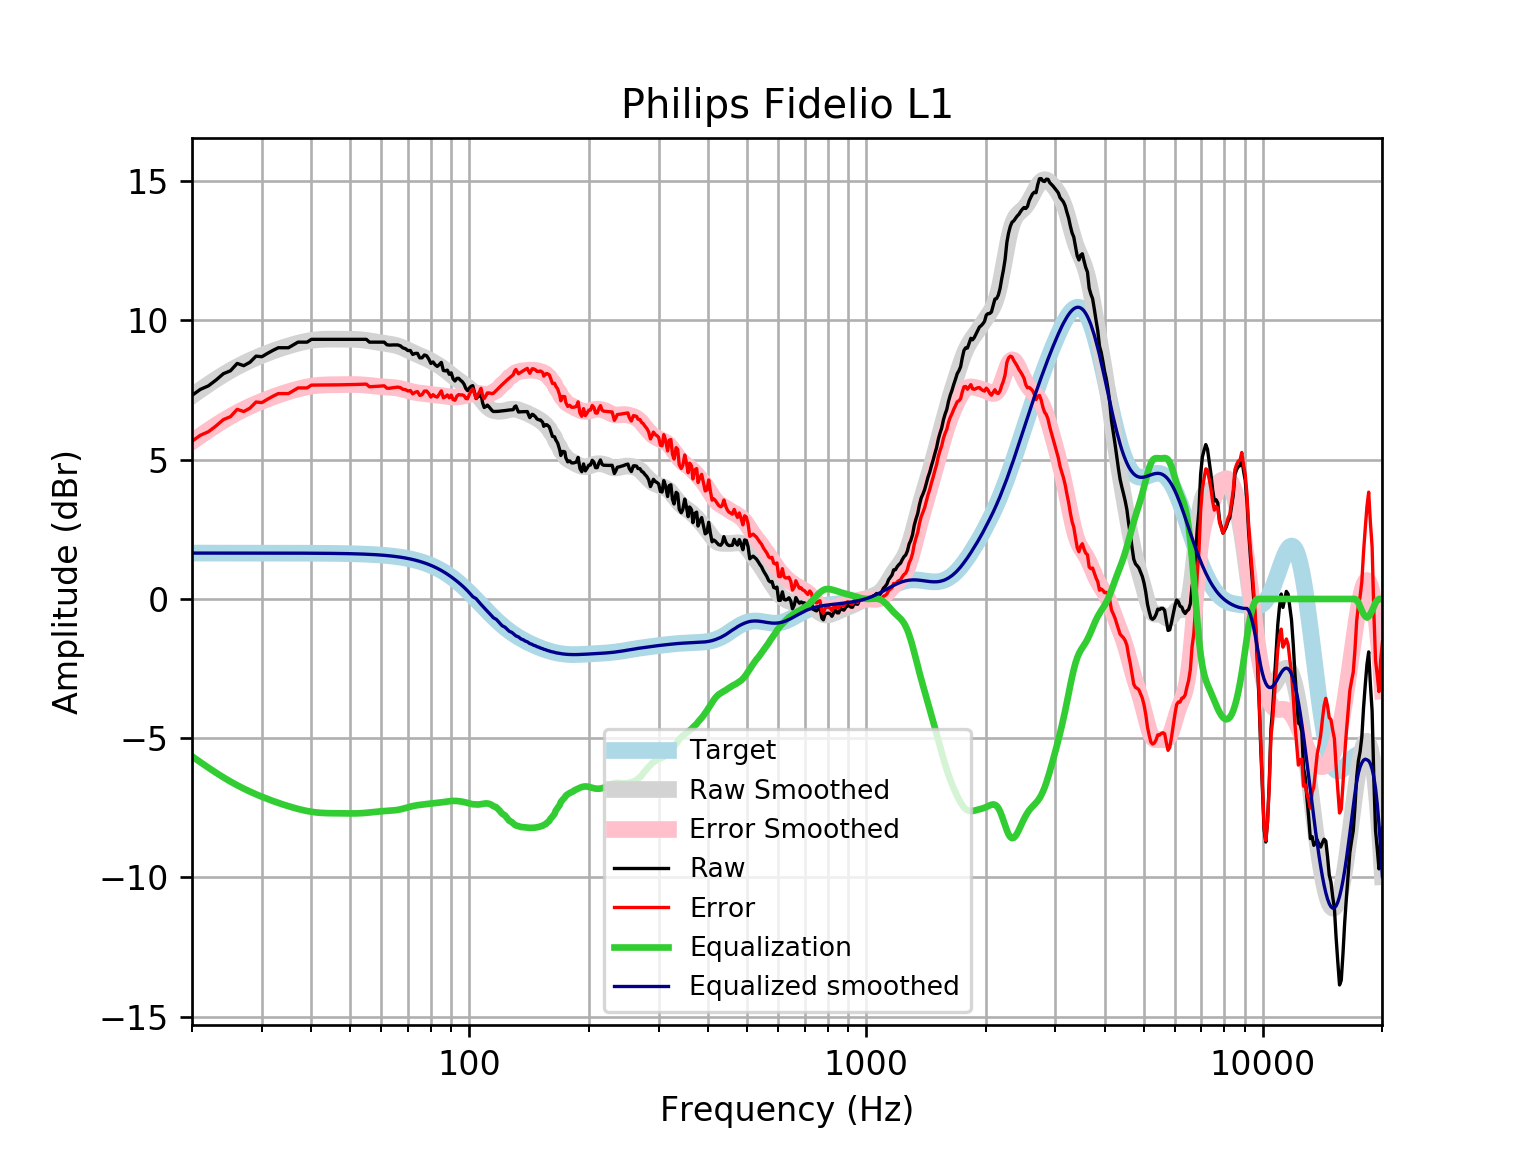

The file beside this chart, header and first rows:
frequency, raw, error, smoothed, error_smoothed, equalization, equalized_raw, equalized_smoothed, target
20, 7.311, 5.663, 7.295, 5.647, -5.647, 1.663, 1.648, 1.648
21, 7.526, 5.879, 7.508, 5.861, -5.861, 1.666, 1.648, 1.648
22, 7.653, 6.005, 7.706, 6.058, -6.058, 1.595, 1.648, 1.648
23, 7.863, 6.215, 7.888, 6.24, -6.24, 1.623, 1.648, 1.648
24, 8.089, 6.441, 8.054, 6.406, -6.406, 1.683, 1.648, 1.648
25, 8.193, 6.546, 8.203, 6.555, -6.555, 1.638, 1.648, 1.648
26, 8.457, 6.81, 8.337, 6.689, -6.689, 1.768, 1.648, 1.648
27, 8.377, 6.729, 8.456, 6.809, -6.809, 1.568, 1.648, 1.648
28, 8.5, 6.853, 8.563, 6.916, -6.916, 1.584, 1.647, 1.647
29, 8.719, 7.072, 8.66, 7.013, -7.013, 1.706, 1.647, 1.647
30, 8.699, 7.052, 8.748, 7.1, -7.1, 1.598, 1.647, 1.647
31, 8.819, 7.172, 8.828, 7.181, -7.181, 1.639, 1.647, 1.647
32, 8.927, 7.28, 8.901, 7.254, -7.254, 1.672, 1.647, 1.647
33, 9.021, 7.374, 8.968, 7.322, -7.322, 1.699, 1.647, 1.647
34, 9.021, 7.374, 9.03, 7.384, -7.384, 1.637, 1.646, 1.646
35, 9.021, 7.375, 9.086, 7.44, -7.44, 1.58, 1.646, 1.646
36, 9.121, 7.476, 9.137, 7.491, -7.491, 1.63, 1.645, 1.645
37, 9.222, 7.577, 9.183, 7.538, -7.538, 1.684, 1.645, 1.645
38, 9.222, 7.577, 9.223, 7.578, -7.578, 1.644, 1.644, 1.644
39, 9.222, 7.578, 9.256, 7.613, -7.613, 1.609, 1.644, 1.644
40, 9.322, 7.679, 9.283, 7.64, -7.64, 1.682, 1.643, 1.643
41, 9.322, 7.68, 9.304, 7.662, -7.662, 1.661, 1.642, 1.642
42, 9.322, 7.681, 9.317, 7.676, -7.676, 1.646, 1.641, 1.641
43, 9.322, 7.682, 9.325, 7.685, -7.685, 1.637, 1.64, 1.64
44, 9.322, 7.684, 9.329, 7.69, -7.69, 1.632, 1.639, 1.639
45, 9.322, 7.685, 9.33, 7.693, -7.693, 1.63, 1.637, 1.637
46, 9.322, 7.687, 9.329, 7.694, -7.694, 1.628, 1.635, 1.635
47, 9.322, 7.689, 9.329, 7.695, -7.695, 1.627, 1.634, 1.633
48, 9.322, 7.691, 9.328, 7.697, -7.697, 1.626, 1.631, 1.631
49, 9.322, 7.693, 9.327, 7.698, -7.698, 1.624, 1.629, 1.629
50, 9.322, 7.696, 9.326, 7.7, -7.7, 1.622, 1.626, 1.626
51, 9.322, 7.699, 9.323, 7.7, -7.7, 1.622, 1.623, 1.623
52, 9.322, 7.702, 9.318, 7.698, -7.698, 1.624, 1.62, 1.62
53, 9.322, 7.706, 9.31, 7.694, -7.694, 1.628, 1.616, 1.616
54, 9.322, 7.71, 9.299, 7.687, -7.687, 1.636, 1.612, 1.612
55, 9.322, 7.715, 9.284, 7.677, -7.677, 1.645, 1.607, 1.607
56, 9.222, 7.62, 9.268, 7.666, -7.666, 1.556, 1.602, 1.602
57, 9.222, 7.625, 9.25, 7.654, -7.654, 1.568, 1.596, 1.596
58, 9.222, 7.631, 9.233, 7.642, -7.642, 1.579, 1.59, 1.59
59, 9.222, 7.638, 9.215, 7.632, -7.632, 1.59, 1.583, 1.583
60, 9.222, 7.646, 9.199, 7.623, -7.623, 1.599, 1.576, 1.576
61, 9.222, 7.654, 9.183, 7.615, -7.615, 1.607, 1.568, 1.568
62, 9.126, 7.567, 9.167, 7.608, -7.608, 1.517, 1.559, 1.559
63, 9.115, 7.566, 9.151, 7.602, -7.602, 1.513, 1.549, 1.549
64, 9.121, 7.583, 9.133, 7.595, -7.595, 1.527, 1.538, 1.538
65, 9.121, 7.594, 9.112, 7.585, -7.585, 1.537, 1.527, 1.527
66, 9.121, 7.607, 9.086, 7.571, -7.571, 1.55, 1.514, 1.514
67, 9.089, 7.588, 9.054, 7.553, -7.553, 1.536, 1.501, 1.501
68, 9.014, 7.528, 9.018, 7.532, -7.532, 1.483, 1.486, 1.486
69, 8.987, 7.517, 8.978, 7.507, -7.507, 1.48, 1.471, 1.471
70, 8.92, 7.466, 8.935, 7.482, -7.482, 1.438, 1.454, 1.454
71, 8.92, 7.484, 8.893, 7.457, -7.457, 1.463, 1.436, 1.436
72, 8.779, 7.363, 8.852, 7.436, -7.436, 1.344, 1.416, 1.416
73, 8.816, 7.421, 8.813, 7.418, -7.418, 1.398, 1.395, 1.395
74, 8.819, 7.446, 8.777, 7.404, -7.404, 1.416, 1.373, 1.373
75, 8.659, 7.309, 8.742, 7.393, -7.393, 1.266, 1.349, 1.349
76, 8.659, 7.334, 8.708, 7.384, -7.384, 1.275, 1.324, 1.324
77, 8.76, 7.463, 8.672, 7.374, -7.374, 1.385, 1.297, 1.297
78, 8.736, 7.467, 8.634, 7.365, -7.365, 1.371, 1.269, 1.269
79, 8.618, 7.379, 8.593, 7.355, -7.355, 1.263, 1.239, 1.239
... 553 more rows
